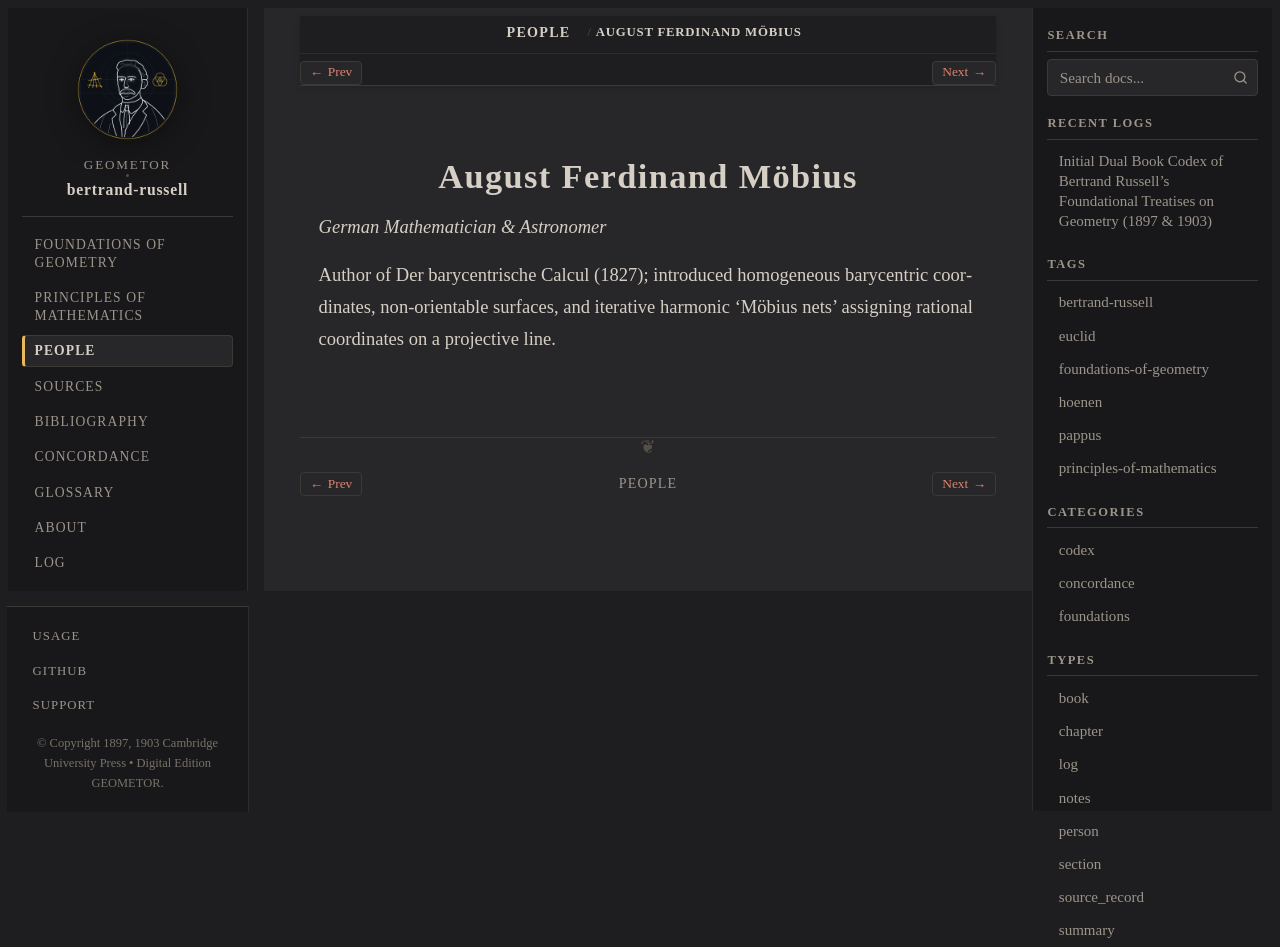

repository: geometor/bertrand-russell · page: people/moebius.html · generator: sphinx

:type: person
:death_year: 1868
:death_label: 1868
:lifespan: 1790 – 1868
:excerpt: German Mathematician & Astronomer

.. _person-moebius:

August Ferdinand Möbius
=======================

*German Mathematician & Astronomer*

Author of Der barycentrische Calcul (1827); introduced homogeneous barycentric coordinates, non-orientable surfaces, and iterative harmonic 'Möbius nets' assigning rational coordinates on a projective line.
